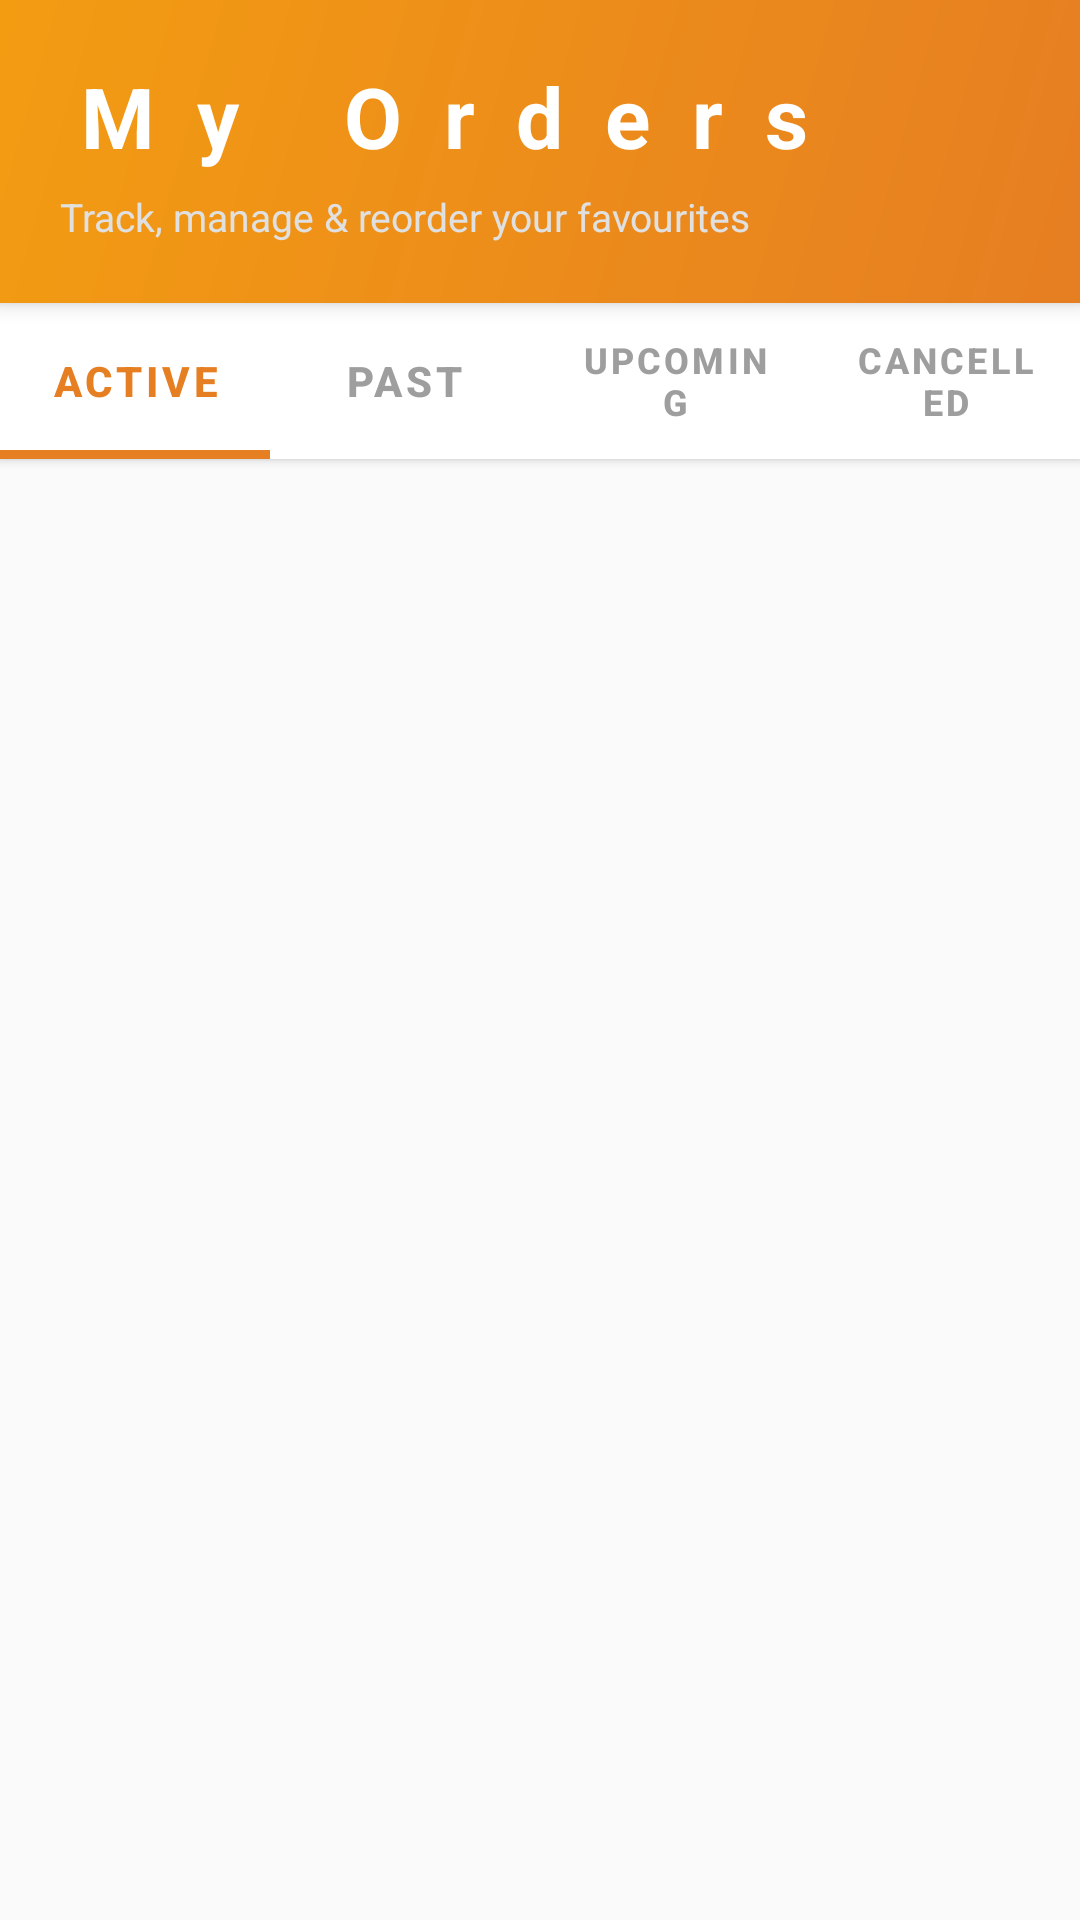

Layout XML and referenced resources for this Android screen:
<!-- AndroidManifest.xml: application theme Theme.CateringApp -->
<!-- res/layout/fragment_orders.xml -->
<?xml version="1.0" encoding="utf-8"?>
<LinearLayout xmlns:android="http://schemas.android.com/apk/res/android"
    xmlns:app="http://schemas.android.com/apk/res-auto"
    android:layout_width="match_parent"
    android:layout_height="match_parent"
    android:orientation="vertical"
    android:background="#FAFAFA">

    
    <LinearLayout
        android:layout_width="match_parent"
        android:layout_height="wrap_content"
        android:orientation="vertical"
        android:padding="20dp"
        android:background="@drawable/header_gradient_bg"
        android:elevation="4dp">

        <TextView
            android:layout_width="wrap_content"
            android:layout_height="wrap_content"
            android:text="My Orders"
            android:textSize="28sp"
            android:textStyle="bold"
            android:textColor="#FFFFFF"
            android:letterSpacing="0.5" />

        <TextView
            android:layout_width="wrap_content"
            android:layout_height="wrap_content"
            android:text="Track, manage &amp; reorder your favourites"
            android:textSize="13sp"
            android:textColor="#E0E0E0"
            android:layout_marginTop="6dp" />

    </LinearLayout>

    
    <com.google.android.material.tabs.TabLayout
        android:id="@+id/tabLayout"
        android:layout_width="match_parent"
        android:layout_height="52dp"
        android:background="#FFFFFF"
        android:elevation="2dp"
        app:tabIndicatorColor="#E67E22"
        app:tabIndicatorHeight="3dp"
        app:tabSelectedTextColor="#E67E22"
        app:tabTextColor="#9E9E9E"
        app:tabTextAppearance="@style/TabTextStyle"
        app:tabMode="fixed"
        app:tabGravity="fill"
        app:tabPaddingStart="12dp"
        app:tabPaddingEnd="12dp">

        <com.google.android.material.tabs.TabItem
            android:layout_width="wrap_content"
            android:layout_height="wrap_content"
            android:text="Active" />

        <com.google.android.material.tabs.TabItem
            android:layout_width="wrap_content"
            android:layout_height="wrap_content"
            android:text="Past" />

        <com.google.android.material.tabs.TabItem
            android:layout_width="wrap_content"
            android:layout_height="wrap_content"
            android:text="Upcoming" />

        <com.google.android.material.tabs.TabItem
            android:layout_width="wrap_content"
            android:layout_height="wrap_content"
            android:text="Cancelled" />

    </com.google.android.material.tabs.TabLayout>

    
    <androidx.viewpager2.widget.ViewPager2
        android:id="@+id/viewPager"
        android:layout_width="match_parent"
        android:layout_height="match_parent"
        android:layout_marginTop="8dp" />

</LinearLayout>
<!-- resources referenced by this layout -->
<resources>
  <!-- drawable header_gradient_bg (drawable) -->
  <?xml version="1.0" encoding="utf-8"?>
  <shape xmlns:android="http://schemas.android.com/apk/res/android"
      android:shape="rectangle">
      <gradient
          android:startColor="#E67E22"
          android:endColor="#F39C12"
          android:angle="135" />
      <corners
          android:bottomLeftRadius="0dp"
          android:bottomRightRadius="0dp"
          android:topLeftRadius="0dp"
          android:topRightRadius="0dp" />
  </shape>
  <style name="TabTextStyle" parent="TextAppearance.AppCompat.Button">
          <item name="android:textSize">14sp</item>
          <item name="android:textStyle">bold</item>
          <item name="android:textAllCaps">false</item>
          <item name="android:fontFamily">sans-serif-medium</item>
      </style>
  <style name="Theme.CateringApp" parent="Theme.MaterialComponents.DayNight.NoActionBar">
          
          <item name="colorPrimary">#E67E22</item>
          <item name="colorPrimaryVariant">#D35400</item>
          <item name="colorOnPrimary">@android:color/white</item>
  
          
          <item name="colorSecondary">#2C3E50</item>
          <item name="colorSecondaryVariant">#1A252F</item>
          <item name="colorOnSecondary">@android:color/white</item>
  
          
          <item name="android:windowBackground">@color/background</item>
  
          
          <item name="android:statusBarColor">#E67E22</item>
          <item name="android:windowLightStatusBar">false</item>
  
          
          <item name="android:fontFamily">sans-serif</item>
  
          
          <item name="cardViewStyle">@style/CardView.Light</item>
      </style>
  <color name="background">#F8F9FA</color>
  <style name="CardView.Light" parent="Base.CardView">
          <item name="cardBackgroundColor">@android:color/white</item>
          <item name="cardCornerRadius">12dp</item>
          <item name="cardElevation">2dp</item>
      </style>
</resources>
